Run: headless pygame with SDL's dummy video driver; simulated clock (each Clock.tick advances the game by its frame time, no real sleeping); random seed 0; keys injected as events and as key.get_pressed() state; no mouse input.
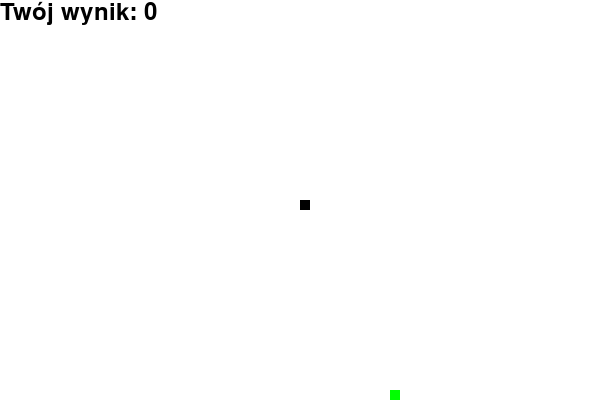
Frame 1 of 4 · flips 1–60 · no input
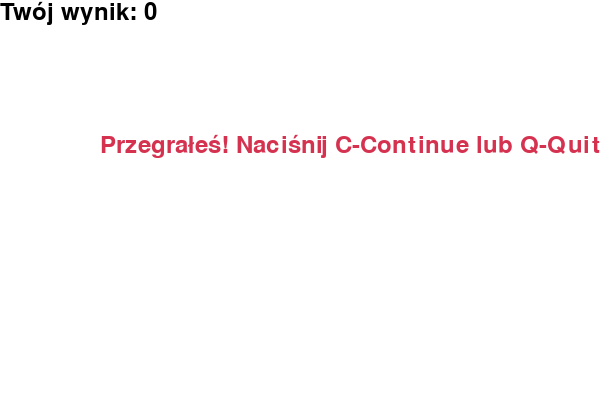
Frame 2 of 4 · flips 61–180 · tapped SPACE, RETURN · held RIGHT (→), D
Frame 3 of 4 · flips 181–300 · held DOWN (↓), S · screen unchanged from frame 2, image omitted
Frame 4 of 4 · flips 301–420 · held LEFT (←), A, UP (↑), W · screen unchanged from frame 3, image omitted

The pygame program that drew these frames:

import pygame
import random   

pygame.init()

biały = (255, 255, 255)
czarny = (0, 0, 0)
czerwony = (213, 50, 80)
zielony = (0, 255, 0)

szerokość_ekranu = 600
wysokość_ekranu = 400

ekran = pygame.display.set_mode((szerokość_ekranu, wysokość_ekranu))
pygame.display.set_caption('Gra Snake')

zegar = pygame.time.Clock()

rozmiar_snake = 10
predkosc_snake = 15

font_style = pygame.font.SysFont(None, 35)
score_font = pygame.font.SysFont("comicsansms", 35)

def nasz_wąż(rozmiar_snake, lista_snake):
    for x in lista_snake:
        pygame.draw.rect(ekran, czarny, [x[0], x[1], rozmiar_snake, rozmiar_snake])

def wiadomość(msg, kolor):
    mesg = font_style.render(msg, True, kolor)
    ekran.blit(mesg, [szerokość_ekranu / 6, wysokość_ekranu / 3])

def your_score(score):
    value = score_font.render("Twój wynik: " + str(score), True, czarny)
    ekran.blit(value, [0, 0])

def gra():
    gra_aktywna = True
    gra_zakończona = False

    x1 = szerokość_ekranu / 2
    y1 = wysokość_ekranu / 2

    x1_zmiana = 0       
    y1_zmiana = 0
    ostatni_ruch = None

    lista_snake = []
    długość_snake = 1

    jedzeniex = round(random.randrange(0, szerokość_ekranu - rozmiar_snake) / 10.0) * 10.0
    jedzeniey = round(random.randrange(0, wysokość_ekranu - rozmiar_snake) / 10.0) * 10.0
    
    while gra_aktywna:
        while gra_zakończona:
            ekran.fill(biały)
            wiadomość("Przegrałeś! Naciśnij C-Continue lub Q-Quit", czerwony)
            your_score(długość_snake - 1)
            pygame.display.update()

            for event in pygame.event.get():
                if event.type == pygame.KEYDOWN:
                    if event.key == pygame.K_q:
                        gra_aktywna = False
                        gra_zakończona = False
                    if event.key == pygame.K_c:
                        gra()

        for event in pygame.event.get():
            if event.type == pygame.QUIT:
                gra_aktywna = False
            if event.type == pygame.KEYDOWN:
                if event.key == pygame.K_LEFT and ostatni_ruch != "RIGHT":
                    x1_zmiana = -rozmiar_snake
                    y1_zmiana = 0
                    ostatni_ruch = "LEFT"
                elif event.key == pygame.K_RIGHT and ostatni_ruch != "LEFT":
                    x1_zmiana = rozmiar_snake
                    y1_zmiana = 0
                    ostatni_ruch = "RIGHT"
                elif event.key == pygame.K_UP and ostatni_ruch != "DOWN":
                    y1_zmiana = -rozmiar_snake
                    x1_zmiana = 0
                    ostatni_ruch = "UP"
                elif event.key == pygame.K_DOWN and ostatni_ruch != "UP":
                    y1_zmiana = rozmiar_snake
                    x1_zmiana = 0
                    ostatni_ruch = "DOWN"

        if x1 >= szerokość_ekranu or x1 < 0 or y1 >= wysokość_ekranu or y1 < 0:
            gra_zakończona = True

        x1 += x1_zmiana
        y1 += y1_zmiana
        ekran.fill(biały)
        pygame.draw.rect(ekran, zielony, [jedzeniex, jedzeniey, rozmiar_snake, rozmiar_snake])
        głowa_snake = []
        głowa_snake.append(x1)
        głowa_snake.append(y1)
        lista_snake.append(głowa_snake)
        if len(lista_snake) > długość_snake:
            del lista_snake[0]

        for x in lista_snake[:-1]:
            if x == głowa_snake:
                gra_zakończona = True

        nasz_wąż(rozmiar_snake, lista_snake)
        your_score(długość_snake - 1)
        pygame.display.update()

        if x1 == jedzeniex and y1 == jedzeniey:
            jedzeniex = round(random.randrange(0, szerokość_ekranu - rozmiar_snake) / 10.0) * 10.0
            jedzeniey = round(random.randrange(0, wysokość_ekranu - rozmiar_snake) / 10.0) * 10.0
            długość_snake += 1

        zegar.tick(predkosc_snake)

    pygame.quit()
    quit()

gra()
